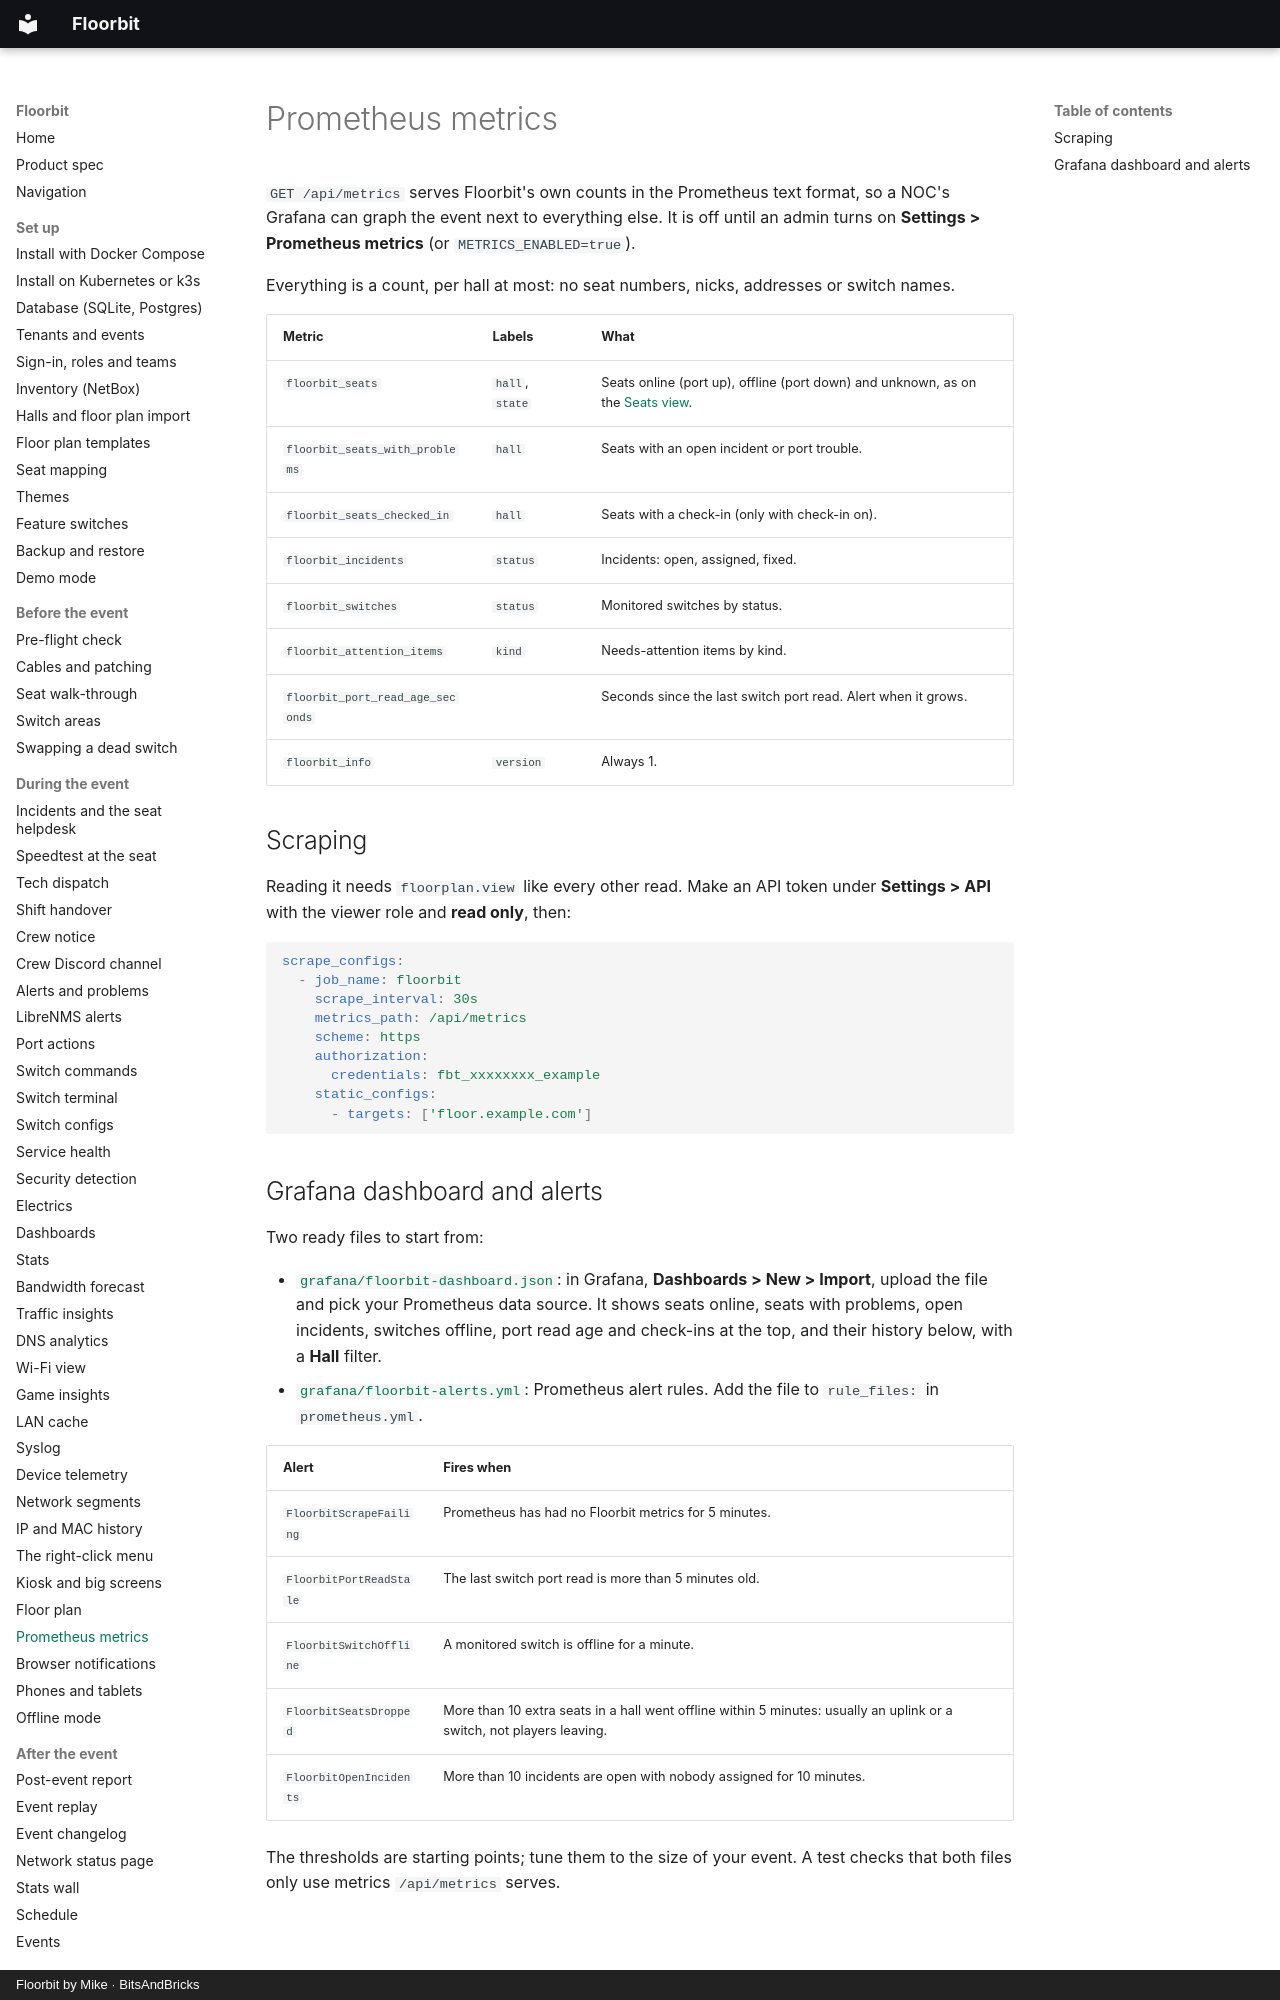

repository: bitsandbricks-ch/floorbit · page: metrics/index.html · generator: mkdocs · copyright: Floorbit by Mike · BitsAndBricks

# Prometheus metrics

`GET /api/metrics` serves Floorbit's own counts in the Prometheus text format, so a NOC's Grafana
can graph the event next to everything else. It is off until an admin turns on **Settings >
Prometheus metrics** (or `METRICS_ENABLED=true`).

Everything is a count, per hall at most: no seat numbers, nicks, addresses or switch names.

| Metric | Labels | What |
| --- | --- | --- |
| `floorbit_seats` | `hall`, `state` | Seats online (port up), offline (port down) and unknown, as on the [Seats view](seats.md). |
| `floorbit_seats_with_problems` | `hall` | Seats with an open incident or port trouble. |
| `floorbit_seats_checked_in` | `hall` | Seats with a check-in (only with check-in on). |
| `floorbit_incidents` | `status` | Incidents: open, assigned, fixed. |
| `floorbit_switches` | `status` | Monitored switches by status. |
| `floorbit_attention_items` | `kind` | Needs-attention items by kind. |
| `floorbit_port_read_age_seconds` | | Seconds since the last switch port read. Alert when it grows. |
| `floorbit_info` | `version` | Always 1. |

## Scraping

Reading it needs `floorplan.view` like every other read. Make an API token under
**Settings > API** with the viewer role and **read only**, then:

```yaml
scrape_configs:
  - job_name: floorbit
    scrape_interval: 30s
    metrics_path: /api/metrics
    scheme: https
    authorization:
      credentials: fbt_xxxxxxxx_example
    static_configs:
      - targets: ['floor.example.com']
```
